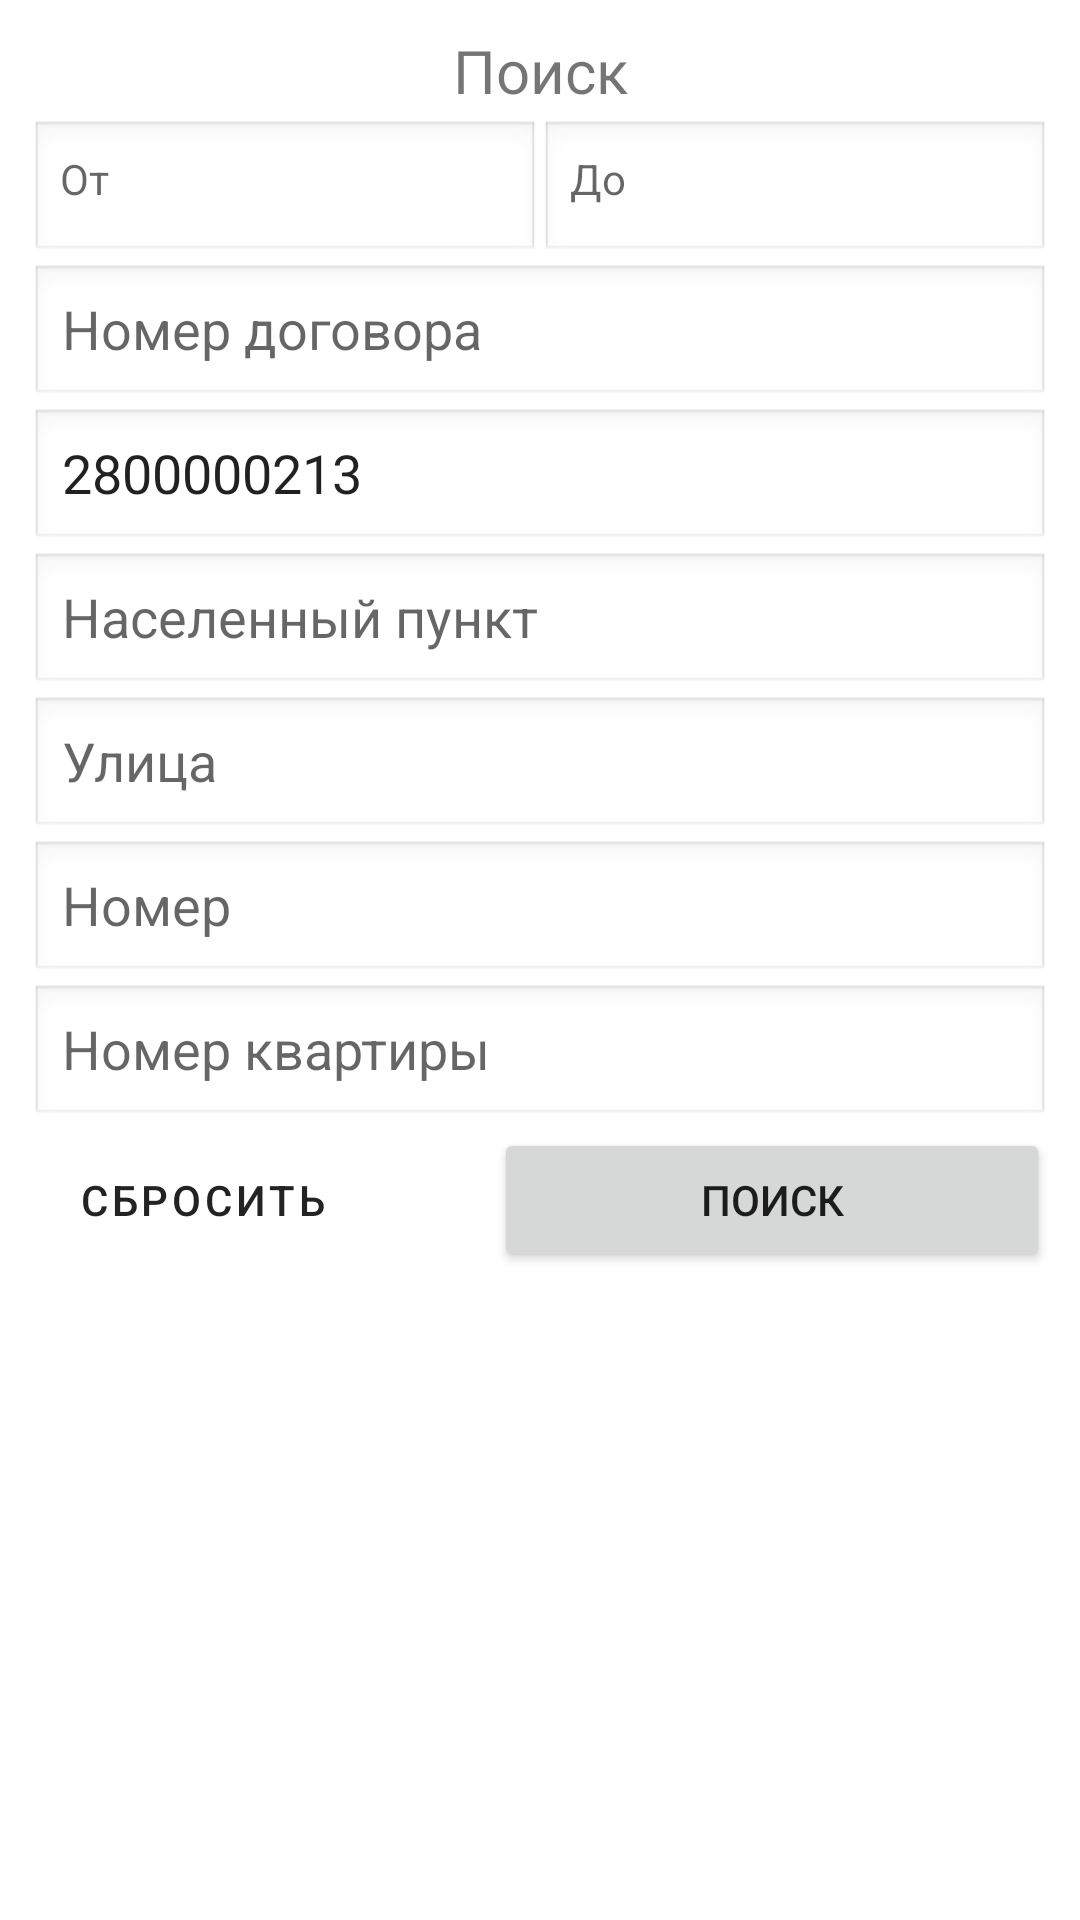

Write the Android layout XML for this screen, with the resource values it uses.
<!-- AndroidManifest.xml: application theme Theme.ASKUE -->
<!-- res/layout/nav_search_box.xml -->
<?xml version="1.0" encoding="utf-8"?>
<LinearLayout xmlns:android="http://schemas.android.com/apk/res/android"
    xmlns:tools="http://schemas.android.com/tools"
    android:layout_width="match_parent"
    android:layout_height="match_parent"
    android:orientation="vertical">

    <LinearLayout
        android:layout_width="match_parent"
        android:layout_height="420dp"
        android:layout_margin="10dp"
        android:orientation="vertical"
        tools:ignore="UselessParent">

        <TextView
            android:id="@+id/tvHeader"
            android:layout_width="match_parent"
            android:layout_height="30dp"
            android:text="@string/search"
            android:textAlignment="center"
            android:textSize="20sp" />

        <LinearLayout
            android:layout_width="match_parent"
            android:layout_height="wrap_content"
            android:orientation="horizontal">

            <TextView
                android:id="@+id/etFrom"
                android:layout_width="wrap_content"
                android:layout_height="wrap_content"
                android:layout_weight="1"
                android:background="@android:drawable/edit_text"
                android:ems="10"
                android:hint="@string/from"
                android:padding="10dp" />

            <TextView
                android:id="@+id/etTo"
                android:layout_width="wrap_content"
                android:layout_height="wrap_content"
                android:layout_weight="1"
                android:background="@android:drawable/edit_text"
                android:ems="10"
                android:hint="@string/to"
                android:padding="10dp" />
        </LinearLayout>

        <EditText
            android:id="@+id/etContractNumber"
            android:layout_width="match_parent"
            android:layout_height="wrap_content"
            android:autofillHints=""
            android:background="@android:drawable/edit_text"
            android:ems="10"
            android:hint="@string/contract_number"
            android:inputType="number"
            tools:ignore="TextFields" />

        <EditText
            android:id="@+id/etSerialNumber"
            android:layout_width="match_parent"
            android:layout_height="wrap_content"
            android:autofillHints=""
            android:background="@android:drawable/edit_text"
            android:ems="10"
            android:hint="@string/serial_number"
            android:inputType="number"
            android:text="2800000213"
            tools:ignore="TextFields" />

        <EditText
            android:id="@+id/etLocality"
            android:layout_width="match_parent"
            android:layout_height="wrap_content"
            android:autofillHints=""
            android:background="@android:drawable/edit_text"
            android:ems="10"
            android:hint="@string/locality"
            android:inputType="textPersonName" />

        <EditText
            android:id="@+id/etStreet"
            android:layout_width="match_parent"
            android:layout_height="wrap_content"
            android:autofillHints=""
            android:background="@android:drawable/edit_text"
            android:ems="10"
            android:hint="@string/street"
            android:inputType="textPersonName" />

        <EditText
            android:id="@+id/etNumber"
            android:layout_width="match_parent"
            android:layout_height="wrap_content"
            android:autofillHints=""
            android:background="@android:drawable/edit_text"
            android:ems="10"
            android:hint="@string/number"
            android:inputType="number"
            tools:ignore="TextFields" />

        <EditText
            android:id="@+id/etApartmentNumber"
            android:layout_width="match_parent"
            android:layout_height="wrap_content"
            android:autofillHints=""
            android:background="@android:drawable/edit_text"
            android:ems="10"
            android:hint="@string/apartment_number"
            android:inputType="number"
            tools:ignore="TextFields" />

        <LinearLayout
            android:layout_width="match_parent"
            android:layout_height="match_parent"
            android:orientation="horizontal">

            <Button
                android:id="@+id/btnReset"
                style="?attr/materialButtonOutlinedStyle"
                android:layout_width="wrap_content"
                android:layout_height="wrap_content"
                android:text="@string/reset"
                android:textColor="@color/gray" />

            <Button
                android:id="@+id/btnSearch"
                style="@style/Widget.AppCompat.Button"
                android:layout_width="match_parent"
                android:layout_height="wrap_content"
                android:layout_marginStart="40dp"
                android:text="@string/search" />
        </LinearLayout>

    </LinearLayout>

</LinearLayout>
<!-- resources referenced by this layout -->
<resources>
  <color name="gray">#FF232323</color>
  <string name="apartment_number">Номер квартиры</string>
  <string name="contract_number">Номер договора</string>
  <string name="from">От</string>
  <string name="locality">Населенный пункт</string>
  <string name="number">Номер</string>
  <string name="reset">Сбросить</string>
  <string name="search">Поиск</string>
  <string name="serial_number">Серийный номер</string>
  <string name="street">Улица</string>
  <string name="to">До</string>
  <style name="Theme.ASKUE" parent="Theme.MaterialComponents.DayNight.NoActionBar">
          <item name="colorPrimary">@color/color_primary</item>
          <item name="colorPrimaryVariant">@color/color_primary_variant</item>
          <item name="colorOnPrimary">@color/white</item>
          <item name="colorSecondary">@color/color_secondary</item>
          <item name="colorSecondaryVariant">@color/color_secondary_variant</item>
          <item name="colorOnSecondary">@color/black</item>
          <item name="android:navigationBarColor">@color/black</item>
          <item name="android:statusBarColor">?android:colorBackground</item>
          <item name="android:windowLightStatusBar" tools:targetApi="m">true</item>
      </style>
  <color name="color_primary">#FF0590D3</color>
  <color name="color_primary_variant">#FF0590D3</color>
  <color name="white">#FFFFFFFF</color>
  <color name="color_secondary">#FF3EBBEA</color>
  <color name="color_secondary_variant">#FF046DA7</color>
  <color name="black">#FF000000</color>
</resources>
